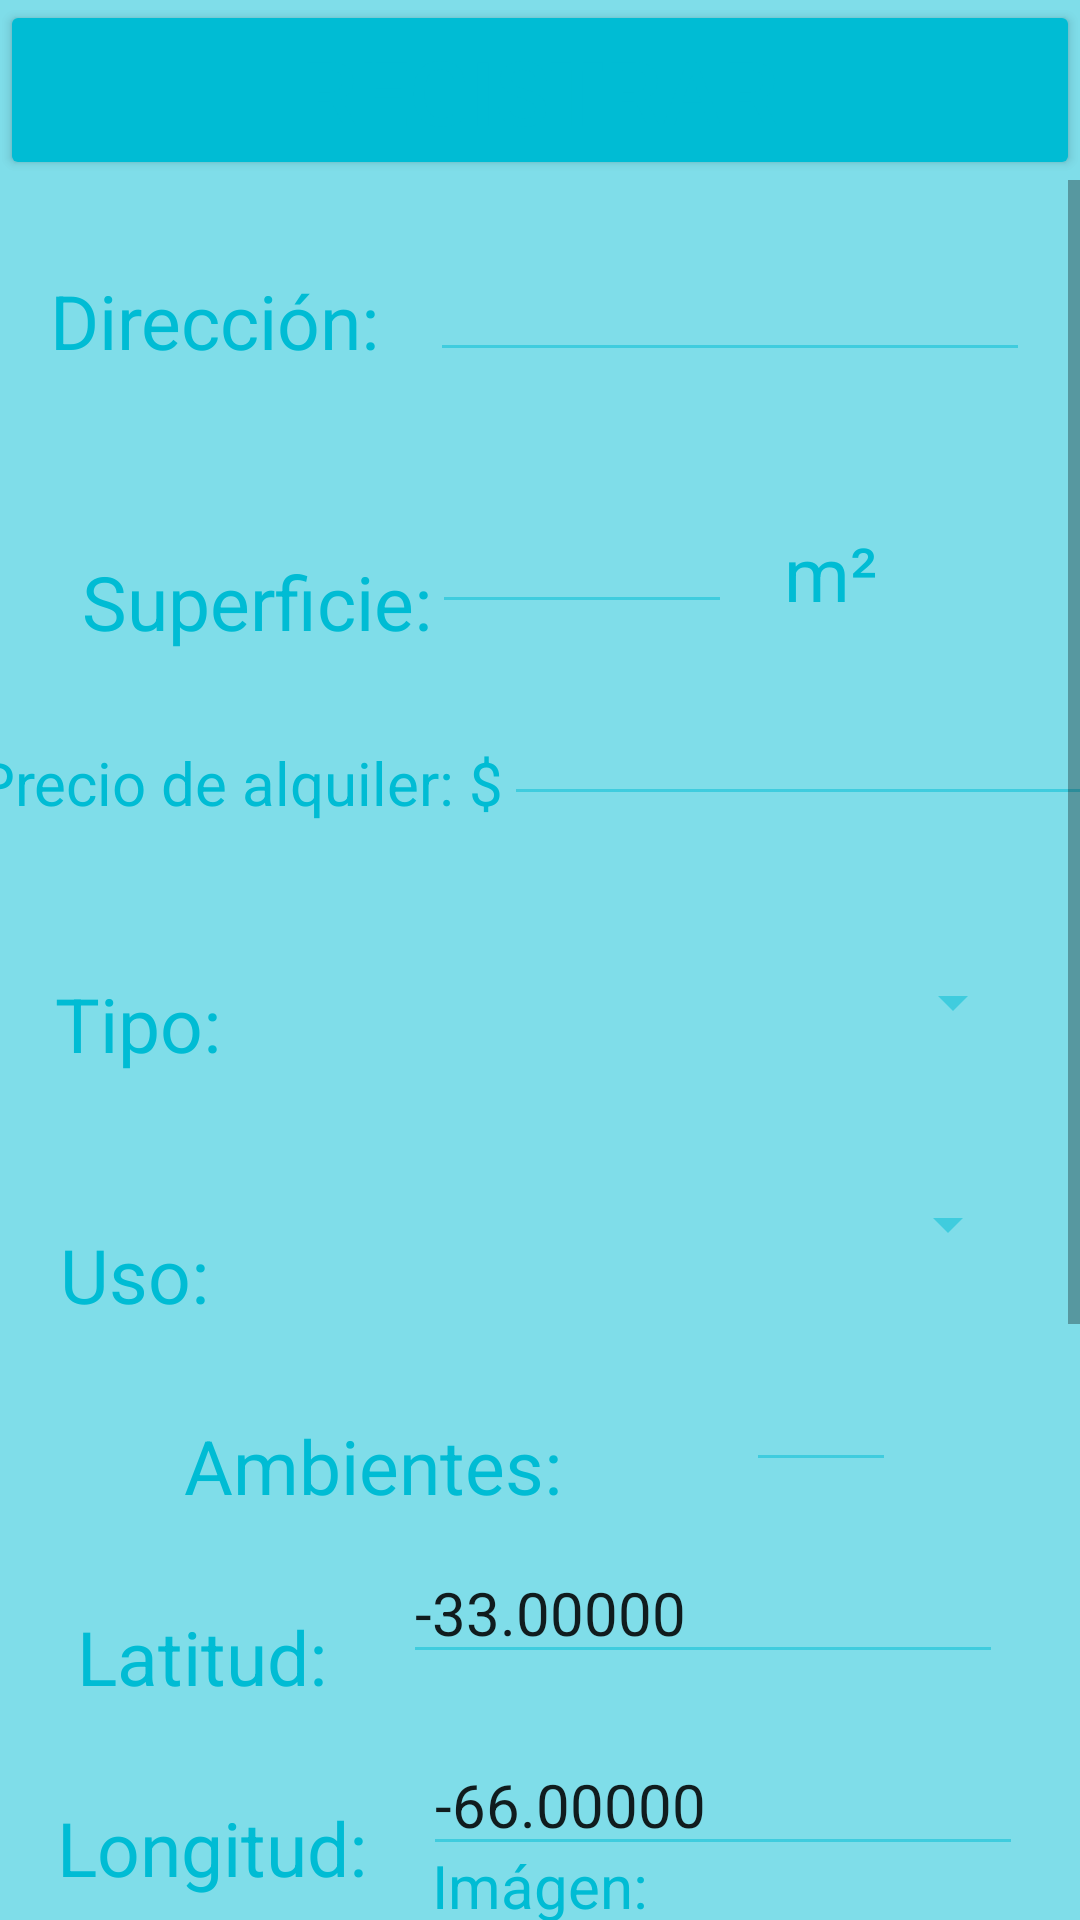

Write the Android layout XML for this screen, with the resource values it uses.
<!-- AndroidManifest.xml: application theme Theme.InmobiliariaLaboratorio3 -->
<!-- res/layout/activity_nuevo_inmueble.xml -->
<?xml version="1.0" encoding="utf-8"?>
<LinearLayout xmlns:android="http://schemas.android.com/apk/res/android"
    xmlns:app="http://schemas.android.com/apk/res-auto"
    xmlns:tools="http://schemas.android.com/tools"
    android:id="@+id/main"
    android:layout_width="match_parent"
    android:layout_height="match_parent"
    tools:context=".ui.NuevoInmueble"
    android:layout_gravity="center_vertical"
    android:orientation="vertical">

    <Button
        android:layout_width="match_parent"
        android:layout_height="60dp"
        android:backgroundTint="?attr/colorSecondary"
        android:textSize="30dp"
        android:text="Registrar"
        android:id="@+id/GuardarNuevoInmueble"
        />
    
    <ScrollView
        android:layout_width="match_parent"
        android:layout_height="match_parent"
        android:id="@+id/Scroll"
        android:fillViewport="true">

        <androidx.constraintlayout.widget.ConstraintLayout
            android:layout_width="match_parent"
            android:layout_height="match_parent">

    <TextView
        android:layout_width="wrap_content"
        android:layout_height="wrap_content"
        app:layout_constraintTop_toTopOf="parent"
        app:layout_constraintStart_toStartOf="parent"
        app:layout_constraintEnd_toStartOf="@+id/CampoDireccion"
        android:text="Dirección:"
        android:textSize="25dp"
        android:layout_marginTop="30dp"
        android:id="@+id/EtiquetaDireccion"/>

    <EditText
        android:layout_width="200dp"
        android:layout_height="wrap_content"
        android:id="@+id/CampoDireccion"
        android:textSize="20dp"
        android:layout_marginTop="20dp"
        app:layout_constraintEnd_toEndOf="parent"
        app:layout_constraintStart_toEndOf="@+id/EtiquetaDireccion"
        app:layout_constraintTop_toTopOf="parent"/>

    <TextView
        android:layout_width="wrap_content"
        android:layout_height="wrap_content"
        app:layout_constraintTop_toBottomOf="@id/EtiquetaDireccion"
        app:layout_constraintEnd_toStartOf="@+id/CampoSuperficie"
        android:layout_marginTop="60dp"
        android:text="Superficie:"
        android:textSize="25dp"
        android:id="@+id/EtiquetaSuperficie"/>

    <EditText
        android:layout_width="100dp"
        android:layout_height="wrap_content"
        android:inputType="number"
        android:id="@+id/CampoSuperficie"
        android:textSize="20dp"
        android:layout_marginTop="40dp"
        app:layout_constraintEnd_toStartOf="@id/EtiquetaSuperficie2"
        app:layout_constraintStart_toEndOf="@+id/EtiquetaDireccion"
        app:layout_constraintTop_toBottomOf="@id/CampoDireccion"/>

    <TextView
        android:layout_width="wrap_content"
        android:layout_height="wrap_content"
        app:layout_constraintStart_toEndOf="@id/CampoSuperficie"
        app:layout_constraintTop_toBottomOf="@id/CampoDireccion"
        app:layout_constraintEnd_toEndOf="parent"
        android:layout_marginTop="50dp"
        android:layout_marginEnd="50dp"
        android:text="m²"
        android:textSize="25dp"
        android:id="@+id/EtiquetaSuperficie2"/>

    <TextView
        android:layout_width="wrap_content"
        android:layout_height="wrap_content"
        app:layout_constraintTop_toBottomOf="@id/EtiquetaSuperficie"
        app:layout_constraintStart_toStartOf="parent"
        app:layout_constraintEnd_toStartOf="@+id/CampoPrecio"
        android:text="Precio de alquiler: $"
        android:textSize="20dp"
        android:layout_marginTop="30dp"
        android:id="@+id/EtiquetaPrecio"/>

    <EditText
        android:layout_width="200dp"
        android:layout_height="wrap_content"
        android:id="@+id/CampoPrecio"
        android:inputType="numberDecimal"
        android:textSize="20dp"
        android:layout_marginTop="20dp"
        app:layout_constraintEnd_toEndOf="parent"
        app:layout_constraintStart_toEndOf="@+id/EtiquetaPrecio"
        app:layout_constraintTop_toBottomOf="@id/CampoSuperficie"/>

    <TextView
        android:layout_width="wrap_content"
        android:layout_height="wrap_content"
        app:layout_constraintTop_toBottomOf="@id/EtiquetaPrecio"
        app:layout_constraintEnd_toStartOf="@id/MenuTipo"
        app:layout_constraintStart_toStartOf="parent"
        android:layout_marginTop="50dp"
        android:layout_marginEnd="50dp"
        android:text="Tipo:"
        android:textSize="25dp"
        android:id="@+id/EtiquetaTipo"/>

    <Spinner
        android:layout_width="200dp"
        android:layout_height="wrap_content"
        android:id="@+id/MenuTipo"
        android:layout_marginTop="50dp"
        app:layout_constraintEnd_toEndOf="parent"
        app:layout_constraintStart_toEndOf="@id/EtiquetaTipo"
        app:layout_constraintTop_toBottomOf="@id/CampoPrecio"
        android:spinnerMode="dropdown"/>

    <TextView
        android:layout_width="wrap_content"
        android:layout_height="wrap_content"
        app:layout_constraintTop_toBottomOf="@id/EtiquetaTipo"
        app:layout_constraintEnd_toStartOf="@id/MenuUso"
        app:layout_constraintStart_toStartOf="parent"
        android:layout_marginTop="50dp"
        android:layout_marginEnd="50dp"
        android:text="Uso:"
        android:textSize="25dp"
        android:id="@+id/EtiquetaUso"/>

    <Spinner
        android:layout_width="200dp"
        android:layout_height="wrap_content"
        android:id="@+id/MenuUso"
        android:layout_marginTop="50dp"
        app:layout_constraintEnd_toEndOf="parent"
        app:layout_constraintStart_toEndOf="@id/EtiquetaUso"
        app:layout_constraintTop_toBottomOf="@id/MenuTipo"
        android:spinnerMode="dropdown"/>

    <TextView
        android:layout_width="wrap_content"
        android:layout_height="wrap_content"
        app:layout_constraintTop_toBottomOf="@id/EtiquetaUso"
        app:layout_constraintStart_toStartOf="parent"
        app:layout_constraintEnd_toStartOf="@+id/CampoAmbientes"
        android:text="Ambientes:"
        android:inputType="number"
        android:textSize="25dp"
        android:layout_marginTop="30dp"
        android:id="@+id/EtiquetaAmbientes"/>

    <EditText
        android:layout_width="50dp"
        android:layout_height="wrap_content"
        android:id="@+id/CampoAmbientes"
        android:textSize="20dp"
        android:layout_marginTop="30dp"
        app:layout_constraintEnd_toEndOf="parent"
        app:layout_constraintStart_toEndOf="@+id/EtiquetaAmbientes"
        app:layout_constraintTop_toBottomOf="@id/MenuUso"/>

    <TextView
        android:layout_width="wrap_content"
        android:layout_height="wrap_content"
        app:layout_constraintTop_toBottomOf="@id/EtiquetaAmbientes"
        app:layout_constraintStart_toStartOf="parent"
        app:layout_constraintEnd_toStartOf="@+id/CampoLatitud"
        android:text="Latitud:"
        android:textSize="25dp"
        android:layout_marginTop="30dp"
        android:id="@+id/EtiquetaLatitud"/>

    <EditText
        android:layout_width="200dp"
        android:layout_height="wrap_content"
        android:id="@+id/CampoLatitud"
        android:textSize="20dp"
        android:inputType="numberSigned"
        android:text="-33.00000"
        android:layout_marginTop="20dp"
        app:layout_constraintEnd_toEndOf="parent"
        app:layout_constraintStart_toEndOf="@+id/EtiquetaLatitud"
        app:layout_constraintTop_toBottomOf="@id/CampoAmbientes"/>

    <TextView
        android:layout_width="wrap_content"
        android:layout_height="wrap_content"
        app:layout_constraintTop_toBottomOf="@id/EtiquetaLatitud"
        app:layout_constraintStart_toStartOf="parent"
        app:layout_constraintEnd_toStartOf="@+id/CampoLongitud"
        android:text="Longitud:"
        android:textSize="25dp"
        android:layout_marginTop="30dp"
        android:id="@+id/EtiquetaLongitud"/>

    <EditText
        android:layout_width="200dp"
        android:layout_height="wrap_content"
        android:id="@+id/CampoLongitud"
        android:textSize="20dp"
        android:inputType="numberSigned"
        android:text="-66.00000"
        android:layout_marginTop="20dp"
        app:layout_constraintEnd_toEndOf="parent"
        app:layout_constraintStart_toEndOf="@+id/EtiquetaLongitud"
        app:layout_constraintTop_toBottomOf="@id/CampoLatitud"/>

    <TextView
        android:layout_width="match_parent"
        android:layout_height="wrap_content"
        android:text="Imágen:"
        android:textSize="20dp"
        android:textAlignment="center"
        android:id="@+id/EtiquetaFoto"
        app:layout_constraintBottom_toTopOf="@id/CampoFoto"/>

    <ImageView
        android:layout_width="match_parent"
        android:layout_height="300dp"
        android:layout_marginTop="20dp"
        app:layout_constraintTop_toBottomOf="@id/CampoLongitud"
        app:layout_constraintStart_toStartOf="parent"
        app:layout_constraintEnd_toEndOf="parent"
        android:id="@+id/CampoFoto"
        android:contentDescription="Imágen del inmueble."
        android:src="@drawable/ic_menu_camera"
        />
        </androidx.constraintlayout.widget.ConstraintLayout>
    </ScrollView>

</LinearLayout>
<!-- resources referenced by this layout -->
<resources>
  <style name="Theme.InmobiliariaLaboratorio3" parent="Theme.MaterialComponents.DayNight.DarkActionBar">
          
          <item name="colorPrimary">#00C69D</item>
          <item name="colorPrimaryVariant">#00FFCA</item>
          <item name="colorOnPrimary">@color/white</item>
          
          <item name="colorSecondary">#00BCD4</item>
          <item name="colorSecondaryVariant">#8000BCD4</item>
          <item name="colorOnSecondary">@color/black</item>
          
          <item name="android:statusBarColor">?attr/colorPrimary</item>
          <item name="android:backgroundTint">?attr/colorSecondaryVariant</item>
          <item name="android:iconTint">@color/black</item>
          <item name="android:buttonTint">?attr/colorSecondary</item>
          <item name="android:textColor">?attr/colorSecondary</item>
          <item name="android:drawableTint">?attr/colorPrimary</item>
  
          
      </style>
  <!-- not gathered from this repository: default colours our renderer supplied (Android Studio template values) -->
  <color name="black">#FF000000</color>
  <color name="white">#FFFFFFFF</color>
</resources>
